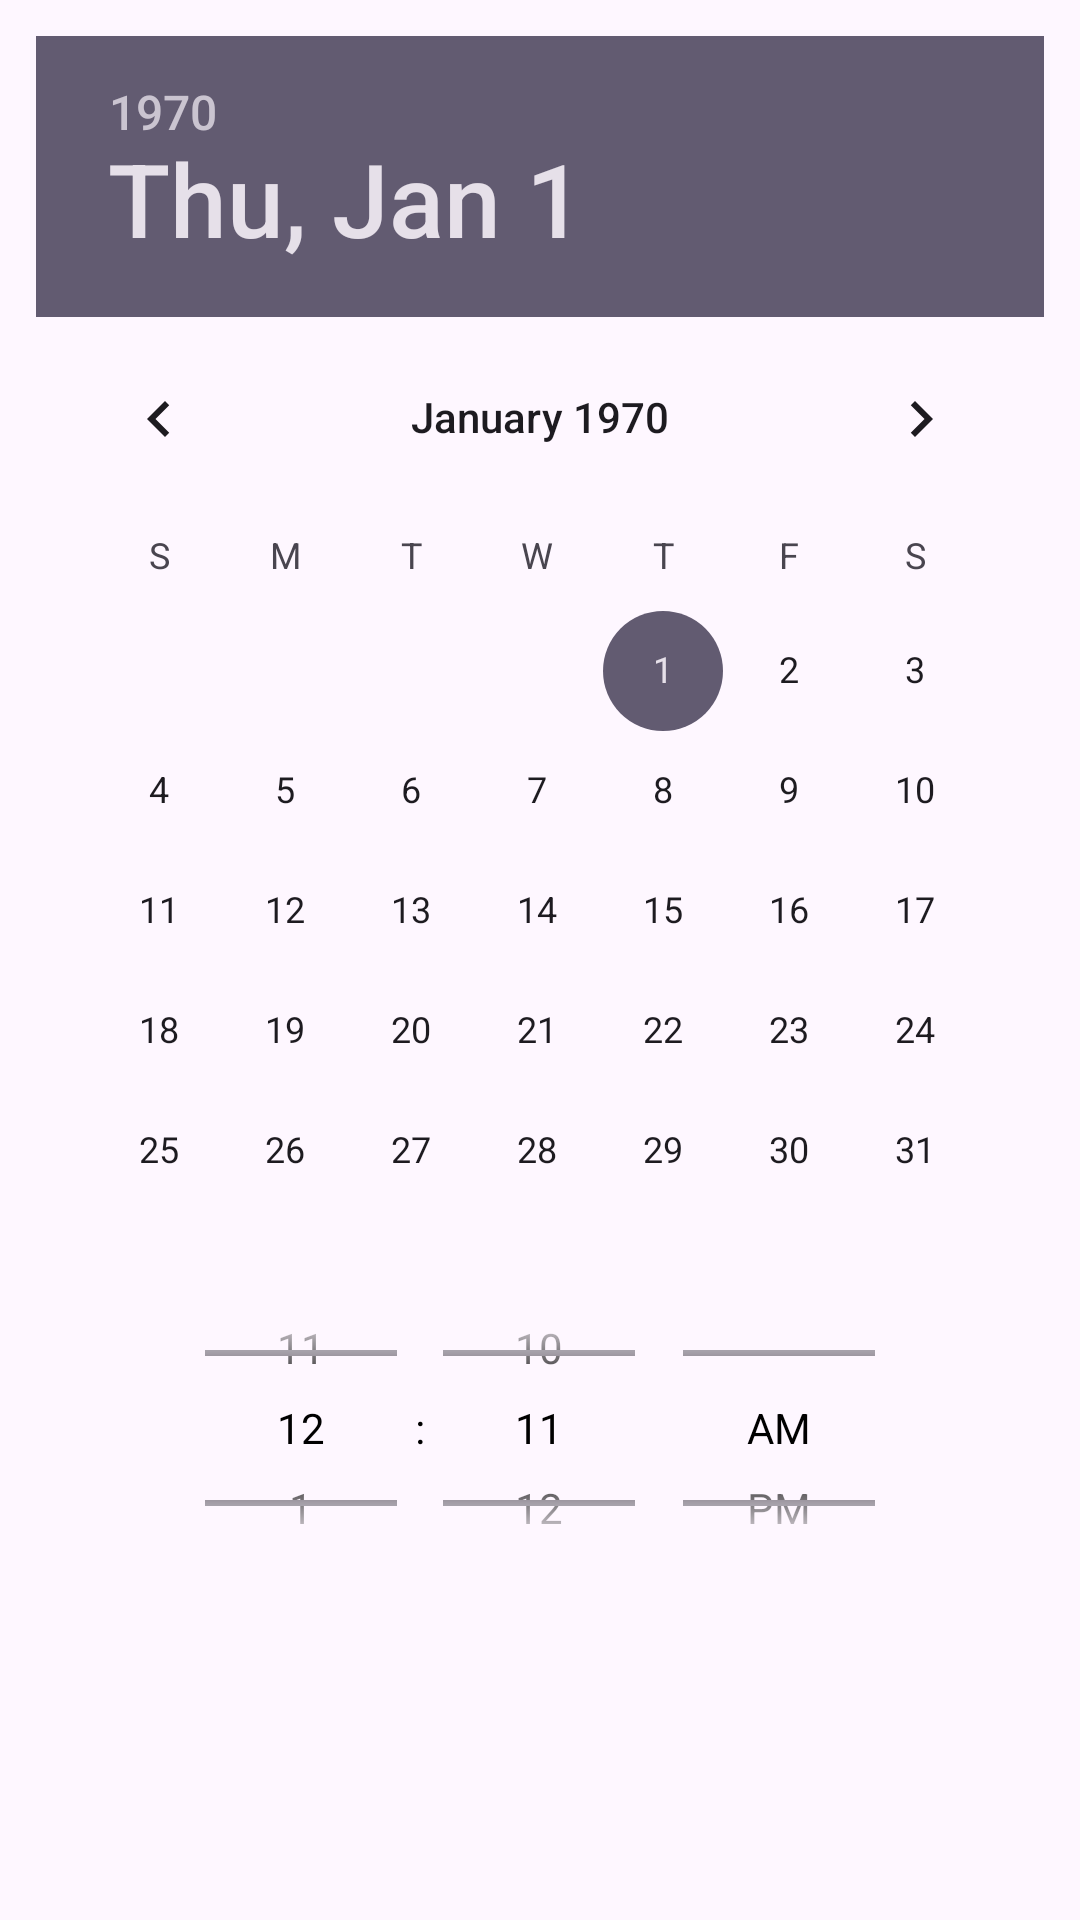

Here is an Android app screen rendered from its layout file. Give the layout XML and the strings, colors and styles it references.
<!-- AndroidManifest.xml: application theme Theme.HomeworkTracker -->
<!-- res/layout/dialog_personal_deadline.xml -->
<FrameLayout xmlns:android="http://schemas.android.com/apk/res/android" android:layout_width="match_parent" android:layout_height="wrap_content">
 <LinearLayout android:layout_width="match_parent" android:layout_height="wrap_content" android:orientation="vertical" android:padding="12dp">
  <DatePicker android:id="@+id/personalDeadlineDate" android:layout_width="match_parent" android:layout_height="wrap_content" android:datePickerMode="calendar" />
  <TimePicker android:id="@+id/personalDeadlineTime" android:layout_width="match_parent" android:layout_height="112dp" android:layout_marginTop="-24dp" android:paddingTop="0dp" android:paddingBottom="0dp" android:timePickerMode="spinner" />
  <TextView android:id="@+id/personalDeadlinePreview" android:layout_width="match_parent" android:layout_height="wrap_content" android:padding="8dp" android:textColor="?attr/colorOnSurface" />
 </LinearLayout>
</FrameLayout>
<!-- resources referenced by this layout -->
<resources>
  <style name="Theme.HomeworkTracker" parent="Base.Theme.HomeworkTracker" />
  <style name="Base.Theme.HomeworkTracker" parent="Theme.Material3.DayNight.NoActionBar">
          <item name="android:textColor">#000000</item>
          <item name="colorOnSurface">#000000</item>
          <item name="android:editTextColor">#000000</item>
      </style>
</resources>
